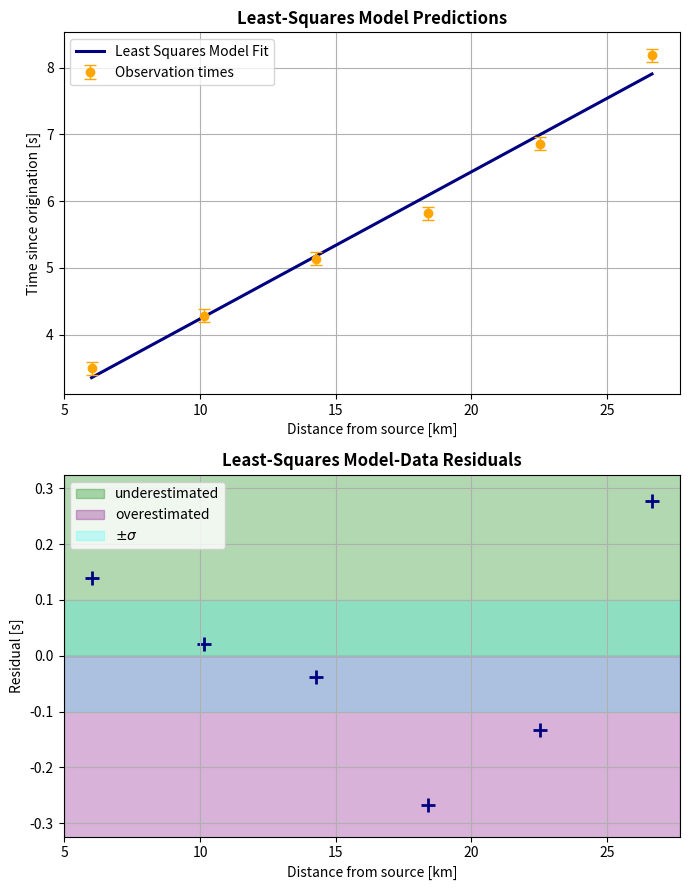
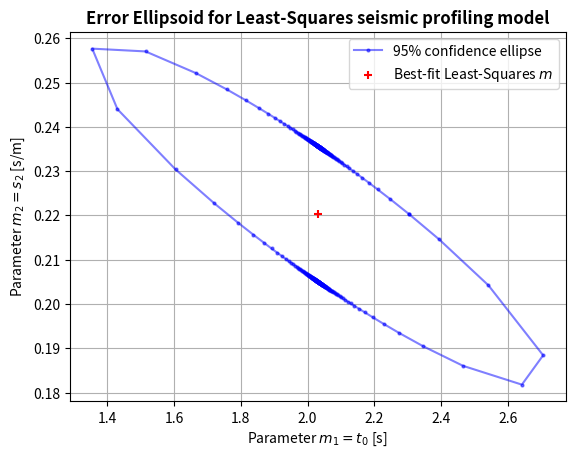
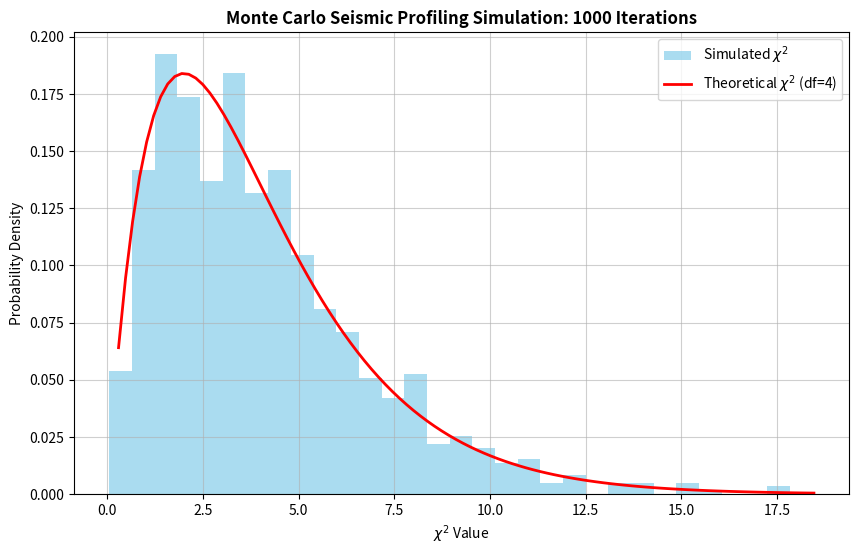
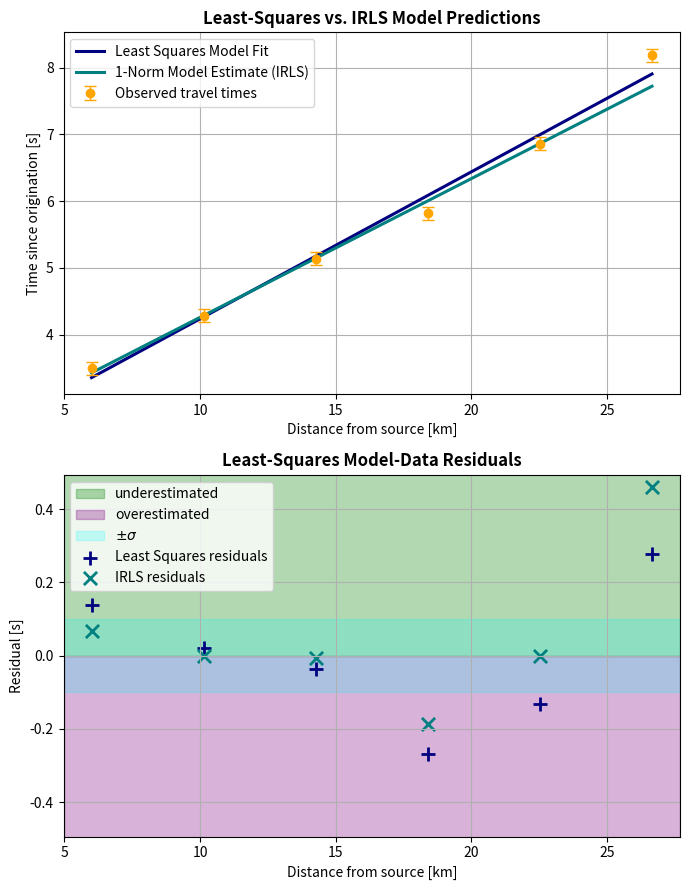

Generate these figures, in order, with matplotlib: (Note: this script raises an exception after producing the figures.)
import numpy as np
import math as m
import scipy as sci

import matplotlib.pyplot as plt

## CMH
## created 02-11-2026
## Inverse Methods (EAS 6134) Problem Set 3



## translated function to generate plot of ellipse (plot_ellipse.m)
def plot_ellipse(DELTA2, C, m, n = 400):
    """
    Plots the error ellipse centered at model parameters m.
    
    Parameters:
    DELTA2 : The Chi-squared value (e.g., 5.99 for 95% confidence with 2 degrees of freedom)
    C      : The 2x2 Covariance Matrix Cov(m)
    m      : The 2-element array of model parameters [m1, m2]
    """
    theta = np.linspace(0, 2*np.pi, n)
    
    # Create unit vectors for all angles (n x 2 matrix)
    xhat = np.column_stack((np.cos(theta), np.sin(theta)))
    
    # Calculate inverse covariance (Information Matrix)
    Cinv = np.linalg.inv(C)
    
    # Vectorized Mahalanobis calculation:
    # We calculate (xhat * Cinv * xhat.T) for all points simultaneously
    # This result is the 'denominator' for the radius in every direction
    quad_form = np.sum((xhat @ Cinv) * xhat, axis=1)
    
    # Calculate radii for all points
    r_lengths = np.sqrt(DELTA2 / quad_form)
    
    # Scaled points relative to center
    r = xhat * r_lengths[:, np.newaxis]
    # Force m to be (2,) to ensure correct broadcasting
    m_centered = np.atleast_1d(m).flatten()
    
    # Calculate final points
    final_points = m_centered + r

    
    # Plotting column 0 (X) vs column 1 (Y)
    plt.plot(final_points[:, 0], final_points[:, 1], 'b-o', markersize=2, alpha=0.5, label='95% confidence ellipse')
    # Plotting: Shift points by the model parameter vector m
    #plt.plot(m[0] + r[:, 0], m[1] + r[:, 1], label=f'Conf Region $\Delta^2$={DELTA2}')
    plt.scatter(m[0], m[1], color='red', marker='+', label='Best-fit Least-Squares $m$', zorder=10)
    
    #plt.axis('equal')
    plt.title('Error Ellipsoid for Least-Squares seismic profiling model', fontweight='bold')
    plt.xlabel('Parameter $m_1=t_0$ [s]')
    plt.ylabel('Parameter $m_2=s_2$ [s/m]')
    plt.legend()
    plt.grid(True)
    # calculate confidence interval
    variances = np.diag(C)
    
    # 3. Calculate the +/- half-width
    half_widths = np.sqrt(DELTA2 * variances)
    
    # 4. Create bounds
    lower_bounds = m - half_widths
    upper_bounds = m + half_widths
    
    return list(zip(lower_bounds, upper_bounds))

## unvectorized version (degraded performance but more transparent calculation)
# def plot_ellipse2(DELTA2, C, m):
#     n = 100
#     # 1. Generate n angles and unit vectors
#     theta = np.linspace(0, 2*np.pi, n)
#     xhat = np.column_stack((np.cos(theta), np.sin(theta)))
    
#     Cinv = np.linalg.inv(C)
    
#     # 2. Preallocate output array
#     r = np.zeros((n, 2))
    
#     # 3. Calculate the radius for each angle
#     for i in range(n):
#         # Calculate scaling factor: sqrt( delta^2 / (u^T * Cinv * u) )
#         # This solves for the point where the quadratic form equals DELTA2
#         unit_vec = xhat[i, :]
#         scale = np.sqrt(DELTA2 / (unit_vec @ Cinv @ unit_vec.T))
#         r[i, :] = scale * unit_vec
        
#     # 4. Plot the result (shifted by the mean m)
#     plt.plot(m[0] + r[:, 0], m[1] + r[:, 1])
#     plt.axis('equal')
#     plt.grid(True)


####################################################################################################
########################################## Part (a) ################################################
####################################################################################################



## define positions and data
xvec= np.array([6., 10.1333, 14.2667, 18.4, 22.5333, 26.6667])
t_elapsed_vec = np.array([3.4935, 4.2853, 5.1374, 5.8181, 6.8632, 8.1841])
d = np.copy(t_elapsed_vec)

## define shape of G
nrow = len(xvec)
ncol = 2
DF = nrow - ncol

## define G
c2 = xvec[:,None]
c1 = np.ones(nrow)[:,None]
G = np.concatenate((c1,c2),axis=1)
## check G
# print(G)
# print(np.dot(G.T,G))
# print(np.sum(xvec))


## perform normal equations least squares calculation
GTGinv = np.linalg.inv(G.T @ G)
GTd = np.dot(G.T,d)
mL2 = np.dot(GTGinv,GTd)

## store output
t0_L2 = mL2[0]
s2_L2 = mL2[1]



## plot output
fig, ax = plt.subplots((2), figsize=(7,9))

## plot data, model fit
ax[0].plot(xvec, (t0_L2+ (s2_L2*xvec)), color='navy', lw=2.2, label='Least Squares Model Fit' )
ax[0].errorbar(xvec,d,yerr=0.1, color='orange',fmt='o', linestyle='', capsize=4, lw=1, label='Observation times')
ax[0].set_xlabel('Distance from source [km]')
ax[0].set_ylabel('Time since origination [s]')
ax[0].set_title('Least-Squares Model Predictions',fontweight='bold')
ax[0].grid()
ax[0].legend()

## plot residuals
mod_vec = t0_L2+ (s2_L2*xvec)
res_vec = d - mod_vec

ax[1].axhspan(0, 1, color='green', alpha=0.3, label='underestimated')
ax[1].axhspan(0, -1, color='purple', alpha=0.3, label='overestimated')
ax[1].axhspan(-0.1, .1, color='cyan', alpha=0.2, label=r'$± \sigma$')

ax[1].scatter(xvec,res_vec, marker='+', color='navy', lw=2, s=90)
ax[1].set_xlabel('Distance from source [km]')
ax[1].set_ylabel('Residual [s]')
ax[1].set_title('Least-Squares Model-Data Residuals',fontweight='bold')
ax[1].grid()
ax[1].legend()
res_mag = np.max(np.abs(res_vec)) + (np.max(np.abs(res_vec))/6.)
ax[1].set_ylim(-res_mag, res_mag)



fig.tight_layout()
plt.show()
#plt.savefig('p2a_soln.png', dpi=275)
#plt.close()






####################################################################################################
########################################## Part (b) ################################################
####################################################################################################

sigma_measurement = 0.1     # seconds

## mean squared error of the residuals
MSE_residuals = np.dot(res_vec,res_vec)/(DF)

## calculate covariance matrix Cov(m)
sigma_squared = MSE_residuals
Covm = sigma_squared * GTGinv
print(Covm)

## calculate correlation matrix Corr(mi , mj)
std_devs = np.sqrt(np.diag(Covm))
Corrm = Covm / np.outer(std_devs,std_devs)

print(Corrm)




####################################################################################################
########################################## Part (c) ################################################
####################################################################################################



## eigendecomposition of Correlation matrix for error ellipsoid:
evals, evecs = np.linalg.eig(Corrm)
# so for eigenvalue i: evals[i] <--> evecs[:,i]
idx = evals.argsort()[::-1]
evals, evecs = evals[idx], evecs[:,idx]

## calculate Error ellipse properties
tilt_angle = np.rad2deg(np.arctan2(evecs[1,0], evecs[0,0]))

confidence_level = 0.95
D2 = sci.stats.chi2.ppf(confidence_level,df=DF)
print('Delta squared: ',D2)

conf_intervals = plot_ellipse(D2, Covm, mL2)

#plt.savefig('p2c_soln.png', dpi=260)
plt.show()

print(f"m1: {conf_intervals[0][0]:.4f} to {conf_intervals[0][1]:.4f}")
print(f"m2: {conf_intervals[1][0]:.4f} to {conf_intervals[1][1]:.4f}")

t0_lower = conf_intervals[0][0]
t0_upper = conf_intervals[0][1]
s2_lower = conf_intervals[1][0]
s2_upper = conf_intervals[1][1]

####################################################################################################
########################################## Part (d) ################################################
####################################################################################################

## calc the Chi-squared statistic
chi2_obs = np.sum(np.dot(res_vec,res_vec)) / sigma_measurement**2
print('Model Chi-squared value: ',chi2_obs)

## calc p-value
pval = sci.stats.chi2.sf(chi2_obs,DF)
print('Model p-value: ',pval)





####################################################################################################
########################################## Part (e) ################################################
####################################################################################################

## function to perform monte carlo simulations and evaluate the chi-squared distribution value from each
def monte_carlo_chi2_analysis(y_pred, X, sigma, n_sims=1000):
    """
    Performs Monte Carlo simulations to evaluate the distribution of Chi-squared.
    
    Parameters:
    y_pred : array, the data predicted by your best-fit model (X @ m), or mod_vec
    X      : G matrix, the operator
    sigma  : 0.1 s, the standard deviation of the noise
    n_sims : integer number of Monte Carlo iterations
    """
    n, p = X.shape
    df = n - p
    chi2_simulated = []

    # Pre-calculate (X^T X)^-1 X^T for speed (the OLS operator)
    # m_hat = (X.T @ X)^-1 @ X.T @ y
    ols_operator = np.linalg.inv(X.T @ X) @ X.T

    for _ in range(n_sims):
        # 1. Generate synthetic data: Prediced + Random Noise
        noise = np.random.normal(0, sigma, size=y_pred.shape)
        y_synthetic = y_pred + noise
        
        # 2. Re-estimate model parameters m_sim
        m_sim = ols_operator @ y_synthetic
        
        # 3. Calculate residuals of the simulated fit
        y_fit_sim = X @ m_sim
        residuals = y_synthetic - y_fit_sim
        
        # 4. Calculate Chi-squared statistic for this simulation
        # Using the known sigma
        c2 = np.sum(residuals**2) / sigma**2
        chi2_simulated.append(c2)

    # --- Plotting ---
    plt.figure(figsize=(10, 6))
    
    # Histogram of simulated Chi-squared values
    count, bins, ignored = plt.hist(chi2_simulated, bins=30, density=True, 
                                    alpha=0.7, color='skyblue', label='Simulated $\chi^2$')

    # Theoretical Chi-squared distribution
    x_axis = np.linspace(sci.stats.chi2.ppf(0.01, df), sci.stats.chi2.ppf(0.999, df), 100)
    plt.plot(x_axis, sci.stats.chi2.pdf(x_axis, df), 'r-', lw=2, label=f'Theoretical $\chi^2$ (df={df})')

    plt.title(f'Monte Carlo Seismic Profiling Simulation: {n_sims} Iterations', fontweight='bold')
    plt.xlabel('$\chi^2$ Value')
    plt.ylabel('Probability Density')
    plt.legend()
    plt.grid(alpha=0.6)


    return np.array(chi2_simulated)


## call the routine: run 1000 DSMC simulations, calculate 
monte_carlo_chi2_analysis(mod_vec, G, sigma_measurement, n_sims=1000)

#plt.savefig('p2e_soln.png', dpi=285)
plt.show()




####################################################################################################
########################################## Part (f) ################################################
####################################################################################################

## Our p-value of 8 x 10^-4 indicates that our model does not represent a very consistent solution. 
# Either (a) the data represent an unlikely arrangement for normally distributed measurement errors,
# or (b) the model is not capturing all of the seismic physics and is not a fully appropriate representation



####################################################################################################
########################################## Part (g) ################################################
####################################################################################################

# function to iterate and compute IRLS 

def irls_custom(X, y, mL2, tol=1e-7, max_iter=50, suppressed=False):
    # calculate shape of G matrix
    n, p = X.shape
    m = mL2 # initial guess is least-squares solution calculated above
    
    for i in range(max_iter):
        # store previous iter
        m_old = m.copy()
        
        # calculate residuals
        res = np.abs(y - X @ m)
        
        # define Weights based on residuals 
        # Eqn 2.90 in Aster: L1-norm approximation (W = 1/|res|)
        # compare against small delta to avoid division by zero
        weights = 1.0 / np.maximum(res, 1e-10)
        W = np.diag(weights)
        
        # solve Weighted Least Squares: m = (X.T * W * X)^-1 * X.T * W * y
        # Using np.linalg.solve is more stable than inv()
        lhs = X.T @ W @ X
        rhs = X.T @ W @ y
        m = np.linalg.solve(lhs, rhs)
        
        # 4. Check Convergence
        if np.linalg.norm(m - m_old) < tol:
            if not suppressed:
                print(f"Converged in {i} iterations.")
            break
    return m

IRLS_model = irls_custom(G, d, mL2)


## plot output against part (a)
fig, ax = plt.subplots((2), figsize=(7,9))

## plot data, model fit
ax[0].plot(xvec, mod_vec, color='navy', lw=2.2, label='Least Squares Model Fit' )
ax[0].plot(xvec, (G @ IRLS_model), color='teal', lw=2.2, label='1-Norm Model Estimate (IRLS)' )
ax[0].errorbar(xvec,d,yerr=0.1, color='orange',fmt='o', linestyle='', capsize=4, lw=1, label='Observed travel times')
ax[0].set_xlabel('Distance from source [km]')
ax[0].set_ylabel('Time since origination [s]')
ax[0].set_title('Least-Squares vs. IRLS Model Predictions',fontweight='bold')
ax[0].grid()
ax[0].legend()


ax[1].axhspan(0, 1, color='green', alpha=0.3, label='underestimated')
ax[1].axhspan(0, -1, color='purple', alpha=0.3, label='overestimated')
ax[1].axhspan(-0.1, .1, color='cyan', alpha=0.2, label=r'$± \sigma$')

ax[1].scatter(xvec,res_vec, marker='+', color='navy', lw=2, s=90, label='Least Squares residuals')
ax[1].scatter(xvec,(d-(G @ IRLS_model)), marker='x', color='teal', lw=2, s=90, label='IRLS residuals')
ax[1].set_xlabel('Distance from source [km]')
ax[1].set_ylabel('Residual [s]')
ax[1].set_title('Least-Squares Model-Data Residuals',fontweight='bold')
ax[1].grid()
ax[1].legend()
ax[1].set_ylim(-res_mag-0.17, res_mag+0.17)



fig.tight_layout()
plt.show()
#plt.savefig('p2g_soln.png', dpi=275)


####################################################################################################
########################################## Part (h) ################################################
####################################################################################################

mod_vec_IRLS = G @ IRLS_model

def monte_carlo_IRLS_error_prop(X, y, mIRLS, mL2, sigma, N=1000):
    # conf: confidence interval width
    # X : G matrix operator
    # y : d, or dataset vector of measurements
    # IRLS_model : model parameters from IRLS L1 method
    baseline_dat = X @ mIRLS
    # create average to update in place
    m_avg = mIRLS.copy()
    # create array to store ith row
    A = []
    for i in range(N):
        # calc Gaussian noise
        noise = np.random.normal(0., sigma, size=y.shape)
        # update baseline data to include regenerated noise dist
        dvec = baseline_dat + noise
        # calculate IRLS iteration procedure for new, noisy data (important!: keep model from LeastSquares as initial guess for "fairness")
        m_ith_IRLS_model = irls_custom(G, dvec, mL2, suppressed=True)
        # calculate average IRLS model from ensemble (update in place)
        k = i+1
        m_AVG = m_avg + (1./k)*(m_ith_IRLS_model - m_avg)
        m_avg = m_AVG.copy()
        # calculate the distance from average, populate column of A matrix
        Ai = m_ith_IRLS_model - m_avg
        A.append(Ai)

    A = np.mat(np.array(A))
    # estimate covariance matrix CovmL1
    CovmL1 = (A.T @ A)/N
    return CovmL1, m_avg

# execute model error propagation using MC simulation
CovmL1, mL1_avg = monte_carlo_IRLS_error_prop(G, d, IRLS_model, mL2, sigma_measurement)

# calculate confidence interval using covariance matrix:
# calculate confidence interval
IRLS_variances = np.diag(CovmL1)
print(CovmL1)

#  Calculate the +/- half-width for 95% confidence
half_widths = np.sqrt( D2 * IRLS_variances)

#  Create bounds for CI
lower_bounds = mL1_avg - half_widths
upper_bounds = mL1_avg + half_widths

conf_intervals_L1 = list(zip(lower_bounds, upper_bounds))

print(f"m1: {conf_intervals_L1[0][0]:.4f} to {conf_intervals_L1[0][1]:.4f}")
print(f"m2: {conf_intervals_L1[1][0]:.4f} to {conf_intervals_L1[1][1]:.4f}")
